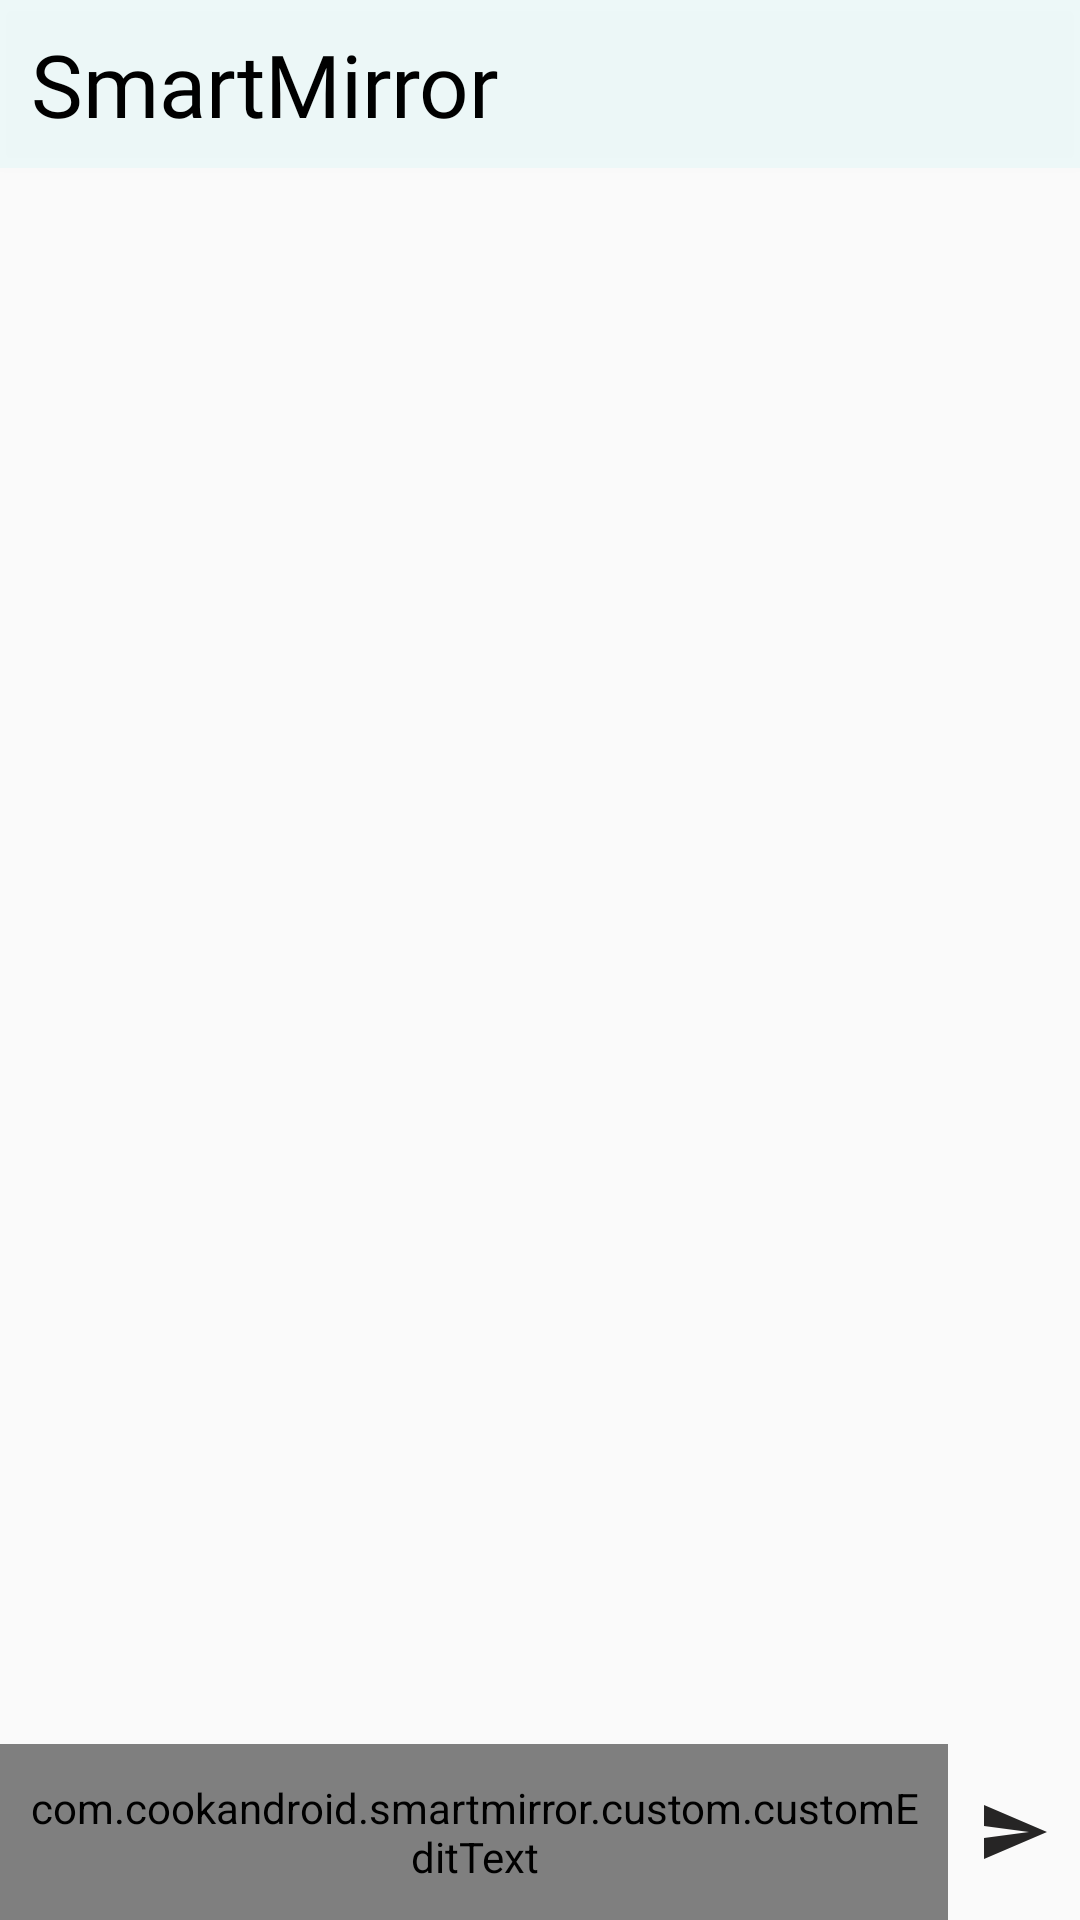

This screen was rendered from an Android layout file. Write that file and the resources it references.
<!-- AndroidManifest.xml: application theme Theme.AppCompat.Light.NoActionBar -->
<!-- res/layout/activity_message_check.xml -->
<?xml version="1.0" encoding="utf-8"?>
<LinearLayout xmlns:android="http://schemas.android.com/apk/res/android"
    xmlns:app="http://schemas.android.com/apk/res-auto"
    xmlns:tools="http://schemas.android.com/tools"
    android:layout_width="match_parent"
    android:layout_height="match_parent"
    android:orientation="vertical"
    android:weightSum="10"

    tools:context=".activities.MessageCheckActivity">
    <include layout="@layout/custom_appbar"></include>
    <androidx.recyclerview.widget.RecyclerView
        android:layout_width="match_parent"
        android:layout_height="0dp"
        android:layout_weight="9"
        android:id="@+id/messageRecyclerView"
        android:scrollbars="vertical"></androidx.recyclerview.widget.RecyclerView>

    <LinearLayout
        android:layout_width="match_parent"
        android:layout_height="0dp"
        android:layout_weight="1"
        android:orientation="horizontal"
        >
        <com.cookandroid.smartmirror.custom.customEditText
            android:inputType="text"
            android:imeOptions="actionDone"
            android:layout_width="0dp"
            android:layout_height="match_parent"
            android:padding="10dp"
            android:layout_weight="1"
            android:background="@drawable/rectangle"
            android:id="@+id/messageEditText"
            android:layout_marginRight="10dp"
            android:hint="메시지를 입력해주세요."
            ></com.cookandroid.smartmirror.custom.customEditText>
        <ImageView
            android:layout_width="wrap_content"
            android:layout_height="match_parent"
            android:layout_gravity="center"
            android:id="@+id/messageChecksendMessage"
            android:layout_marginRight="10dp"
            android:src="@drawable/ic_send_24"></ImageView>
    </LinearLayout>



</LinearLayout>
<!-- res/layout/custom_appbar.xml (included above) -->
<?xml version="1.0" encoding="utf-8"?>
<androidx.appcompat.widget.Toolbar xmlns:android="http://schemas.android.com/apk/res/android"
    android:layout_width="match_parent"
    android:layout_height="wrap_content"
    xmlns:app="http://schemas.android.com/apk/res-auto"
    android:background="@color/bgColor"
    android:theme="?attr/actionBarTheme"
    android:minHeight="?attr/actionBarSize"
    android:id="@+id/toolbar"
    android:elevation="4dp"
    app:contentInsetStart="0dp"
    >
    <TextView
        android:id="@+id/toolbarTv"
        android:layout_width="wrap_content"
        android:layout_height="wrap_content"
        android:textAlignment="center"
        android:text="@string/app_name"
        android:textSize="14pt"
        android:textColor="#000"
        android:paddingLeft="10dp"

        android:fontFamily="@font/inter_black"
        ></TextView>


</androidx.appcompat.widget.Toolbar>
<!-- resources referenced by this layout -->
<resources>
  <color name="bgColor">#0D1AE9E3</color>
  <!-- drawable ic_send_24 (drawable) -->
  <vector android:autoMirrored="true" android:height="24dp"
      android:tint="#262525" android:viewportHeight="24"
      android:viewportWidth="24" android:width="24dp" xmlns:android="http://schemas.android.com/apk/res/android">
      <path android:fillColor="@android:color/white" android:pathData="M2.01,21L23,12 2.01,3 2,10l15,2 -15,2z"/>
  </vector>
  <string name="app_name">SmartMirror</string>
</resources>
